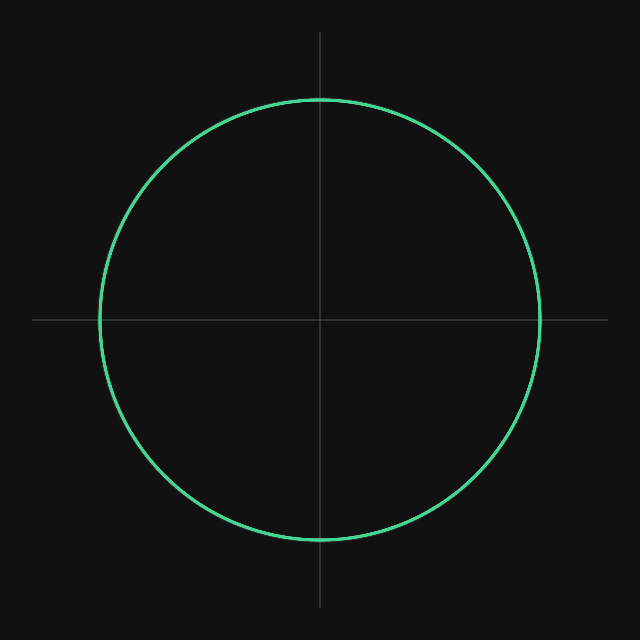

The table this chart was drawn from, first rows:
i, q, symbol, bin
-0.7154, 0.6987, 0, -159
0.2587, -0.966, 0, -158
-0.9081, -0.4188, 0, -157
0.6928, -0.7211, 0, -156
-0.565, -0.8251, 0, -155
0.8409, 0.5412, 0, -154
0.04392, 0.999, 0, -153
-0.6933, -0.7206, 0, -152
-0.9266, 0.376, 0, -151
0.216, 0.9764, 0, -150
-0.391, 0.9204, 0, -149
0.6264, 0.7795, 0, -148
0.6628, 0.7488, 0, -147
0.9508, 0.3099, 0, -146
0.08966, -0.996, 0, -145
0.6291, 0.7774, 0, -144
0.8169, 0.5768, 0, -143
0.5725, 0.8199, 0, -142
0.5563, -0.831, 0, -141
-0.9545, -0.2981, 0, -140
0.9352, 0.3541, 0, -139
0.029, 0.9996, 0, -138
-0.522, 0.8529, 0, -137
0.9835, -0.1808, 0, -136
-0.6815, 0.7318, 0, -135
-0.9986, 0.05301, 0, -134
0.9787, 0.2053, 0, -133
0.5091, -0.8607, 0, -132
0.1147, -0.9934, 0, -131
0.08924, 0.996, 0, -130
0.0485, -0.9988, 0, -129
-0.4063, -0.9137, 0, -128
-0.7822, -0.623, 0, -127
-0.2672, -0.9636, 0, -126
0.9888, -0.149, 0, -125
0.9872, 0.1598, 0, -124
0.8312, -0.5559, 0, -123
-0.1734, 0.9848, 0, -122
0.8659, 0.5003, 0, -121
0.6582, -0.7529, 0, -120
0.2905, -0.9569, 0, -119
0.1405, 0.9901, 0, -118
-0.6065, -0.7951, 0, -117
-0.9479, 0.3187, 0, -116
-0.3523, 0.9359, 0, -115
0.8774, 0.4797, 0, -114
0.7761, -0.6306, 0, -113
-0.1034, 0.9946, 0, -112
-0.8706, 0.492, 0, -111
-0.7782, -0.6281, 0, -110
0.05647, -0.9984, 0, -109
0.5803, -0.8144, 0, -108
0.5849, 0.8111, 0, -107
0.9984, 0.05738, 0, -106
-0.9591, 0.283, 0, -105
0.7872, -0.6167, 0, -104
-0.3553, 0.9348, 0, -103
0.9988, -0.04923, 0, -102
-0.03879, -0.9992, 0, -101
-0.6409, -0.7676, 0, -100
... 64,140 more rows
